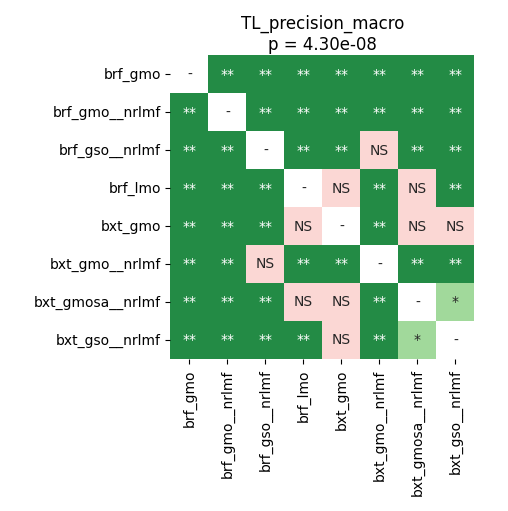

The file beside this chart, header and first rows:
	brf_gmo	brf_gmo__nrlmf	brf_gso__nrlmf	brf_lmo	bxt_gmo	bxt_gmo__nrlmf	bxt_gmosa__nrlmf	bxt_gso__nrlmf
brf_gmo	1.0	0.003217	0.003217	0.003217	0.003217	0.003217	0.005208	0.005208
brf_gmo__nrlmf	0.003217	1.0	0.005208	0.003217	0.003217	0.005208	0.003217	0.003217
brf_gso__nrlmf	0.003217	0.005208	1.0	0.003217	0.003217	0.1181	0.008795	0.003217
brf_lmo	0.003217	0.003217	0.003217	1.0	0.05433	0.003217	0.5566	0.003217
bxt_gmo	0.003217	0.003217	0.003217	0.05433	1.0	0.003217	0.144	0.1409
bxt_gmo__nrlmf	0.003217	0.005208	0.1181	0.003217	0.003217	1.0	0.003217	0.003217
bxt_gmosa__nrlmf	0.005208	0.003217	0.008795	0.5566	0.144	0.003217	1.0	0.03906
bxt_gso__nrlmf	0.005208	0.003217	0.003217	0.003217	0.1409	0.003217	0.03906	1.0
